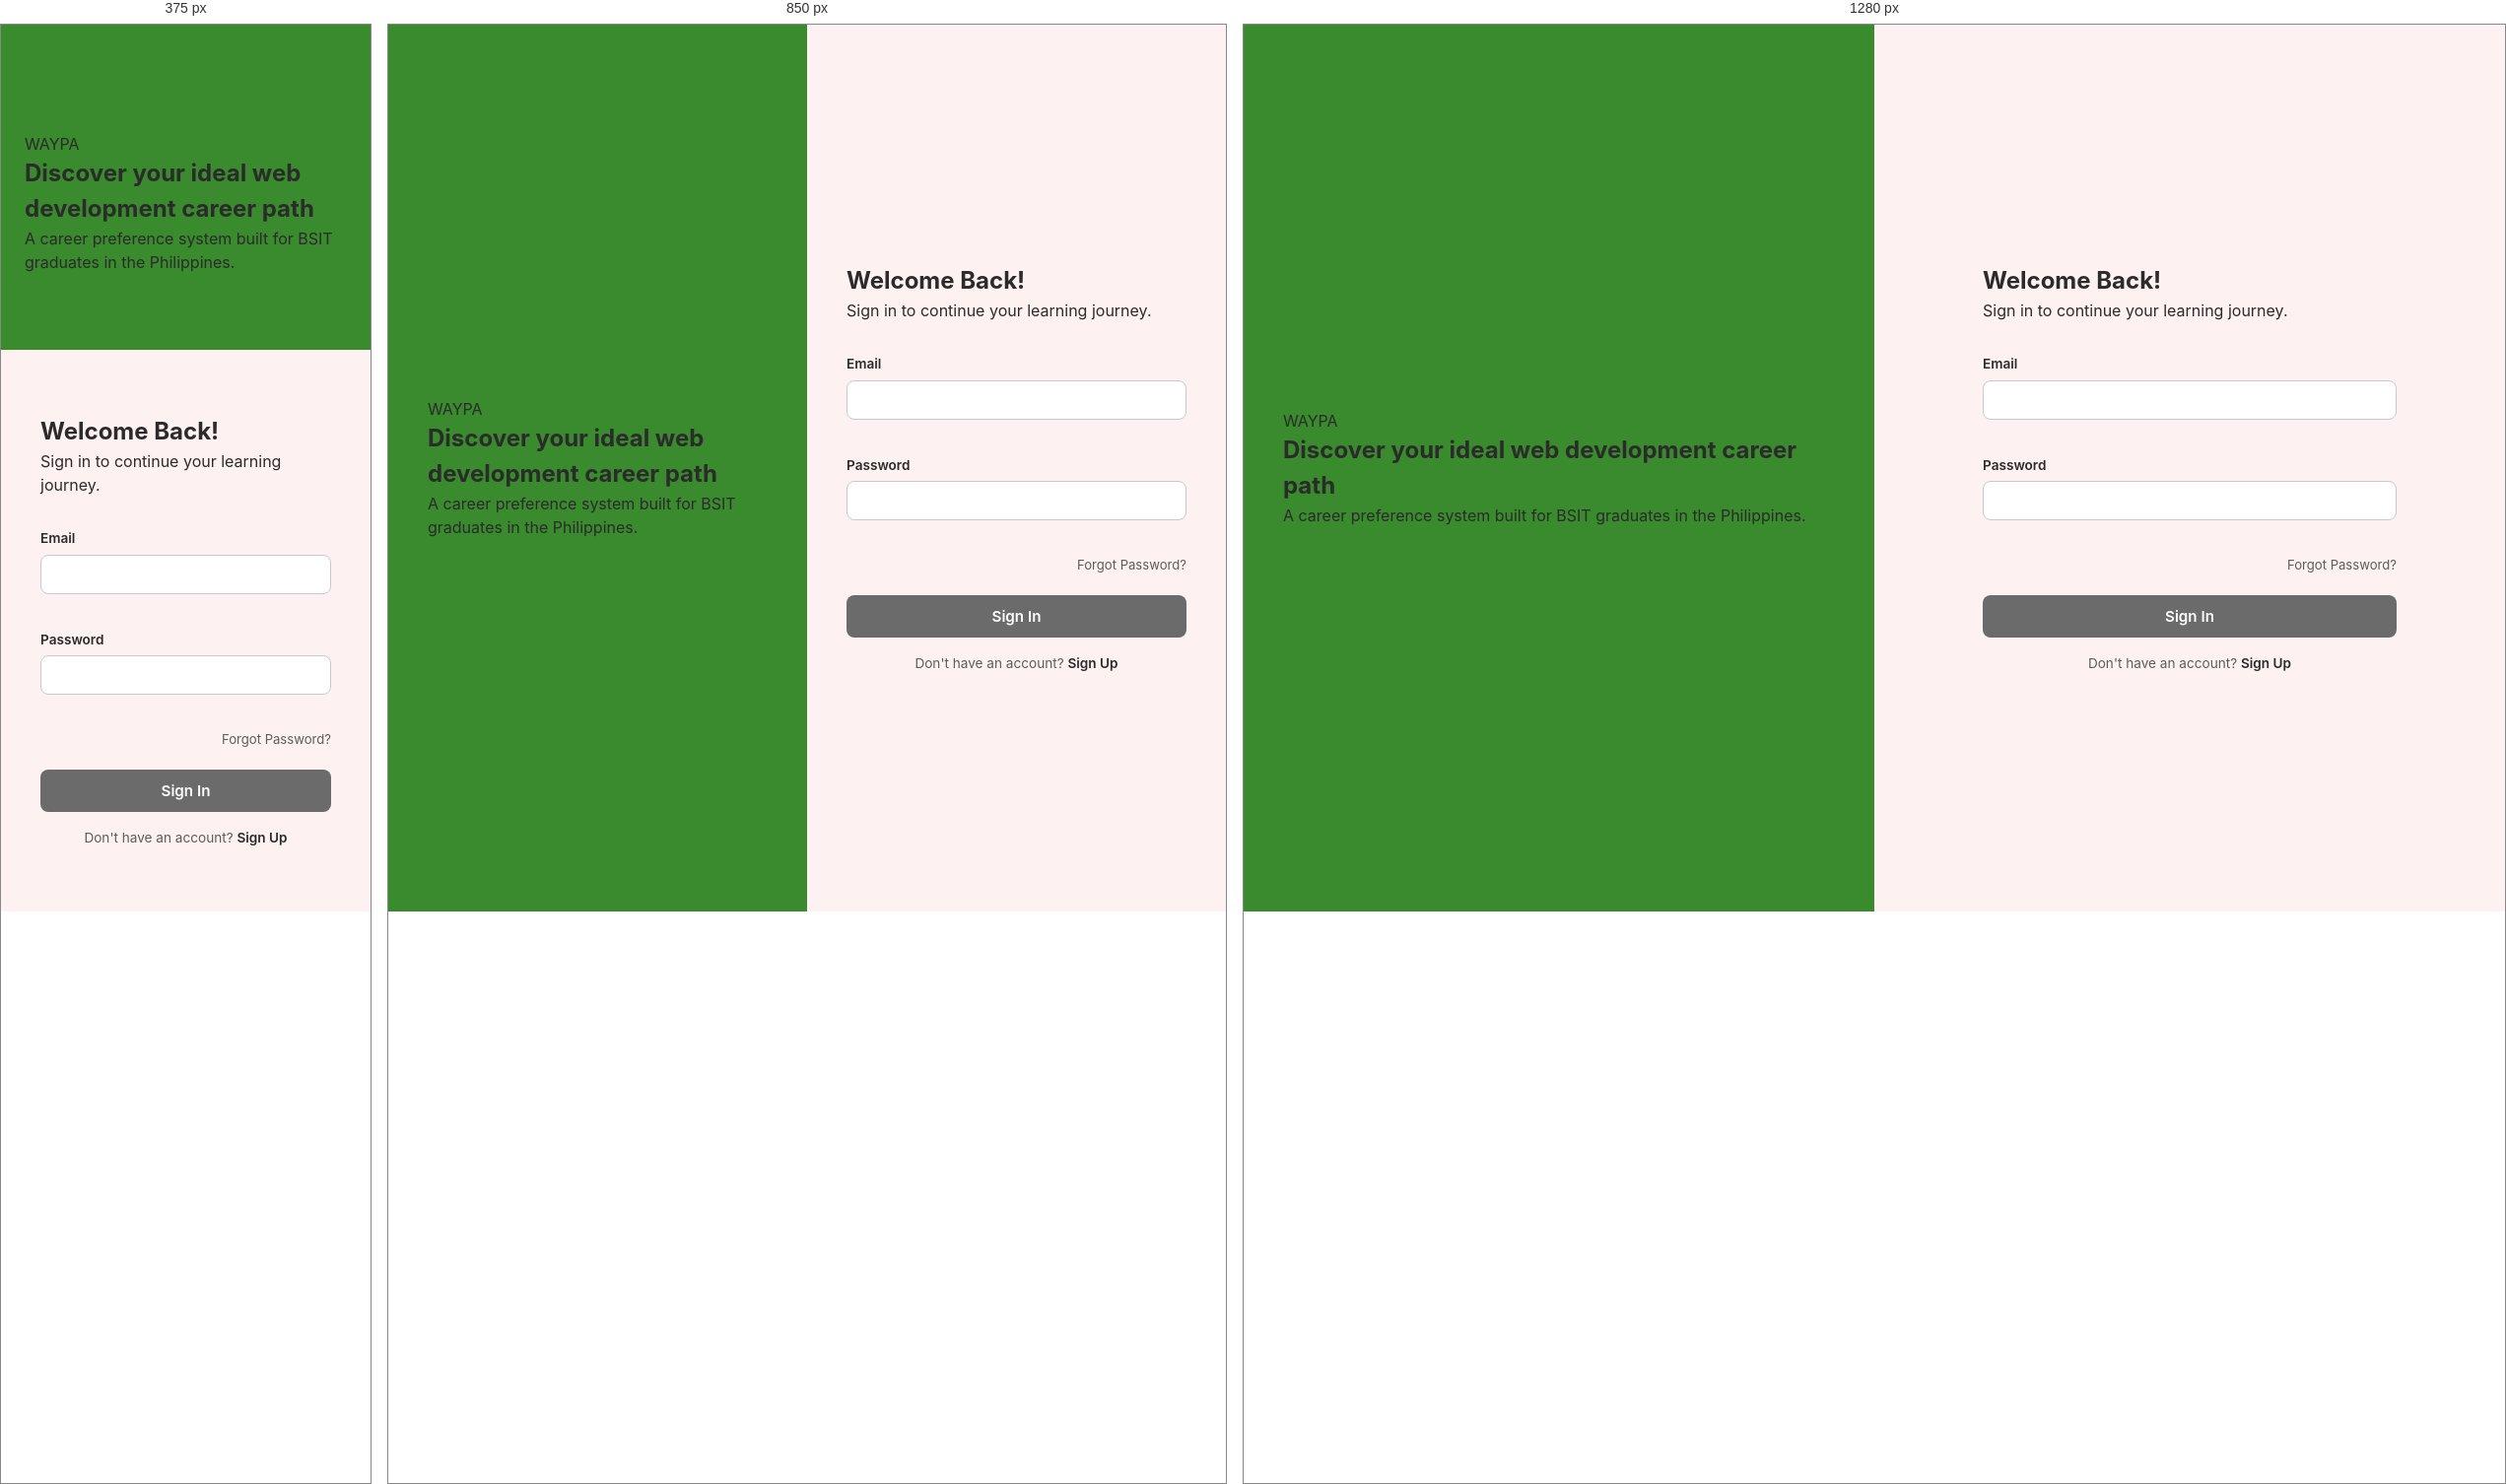
Rendered at 375 px, 850 px and 1280 px, left to right.

<!-- file: signin.html -->
<!DOCTYPE html>
<html lang="en">
<head>
  <meta charset="UTF-8">
  <meta name="viewport" content="width=device-width, initial-scale=1.0">
  <title>Sign In – WebPath</title>
  <link rel="preconnect" href="https://fonts.googleapis.com">
  <link rel="preconnect" href="https://fonts.gstatic.com/" crossorigin>
  <link href="https://fonts.googleapis.com/css2?family=Poppins:wght@400;500;600;700;800&family=Inter:wght@400;500;600&display=swap" rel="stylesheet">
  <link rel="stylesheet" href="styles.css">
</head>
<body>

  <main class="auth-page">

    <!-- ===== LEFT: brand / message panel ===== -->
    <section class="auth-side">
      <a href="index.html" class="auth-sidelogo">WAYPA</a>
      <div class="auth-sideinner">
        <h1 class="auth-sidetitle">Discover your ideal web development career path</h1>
        <p class="auth-sidetext">A career preference system built for BSIT graduates in the Philippines.</p>
      </div>
    </section>

    <!-- ===== RIGHT: sign in form ===== -->
    <section class="auth-form-side">
      <div class="auth-card">
        <h2 class="auth-cardtitle">Welcome Back!</h2>
        <p class="auth-cardsubtitle">Sign in to continue your learning journey.</p>

        <p class="auth-form-status" id="formStatus" role="status" aria-live="polite"></p>

        <form id="signinForm" novalidate>
          <div class="field">
            <label for="email">Email</label>
            <input type="email" id="email" name="email" autocomplete="email" required>
            <span class="field-error-msg" id="emailError"></span>
          </div>

          <div class="field">
            <label for="password">Password</label>
            <input type="password" id="password" name="password" autocomplete="current-password" required>
            <span class="field-error-msg" id="passwordError"></span>
          </div>
<div class="field-helper-row">
            <a href="#">Forgot Password?</a>
          </div>

          <button type="submit" class="auth-submit">Sign In</button>

          <p class="auth-switch">Don't have an account? <a href="signup.html">Sign Up</a></p>
        </form>
      </div>
    </section>

  </main>

  <script src="auth.js"></script>
</body>
</html>

/* @media block from styles.css */
@media (max-width: 900px) {
  .hero__content {
    grid-template-columns: 1fr;
  }

  .feature-grid,
  .paths-grid {
    grid-template-columns: 1fr;
  }

  .support-grid {
    grid-template-columns: repeat(2, 1fr);
  }
}

/* @media block from styles.css */
@media (max-width: 800px) {
  .auth-page {
    grid-template-columns: 1fr;
  }

  .auth-side {
    padding: 4.5rem 1.5rem 2.5rem;
    min-height: 280px;
  }

  .auth-side__logo {
    top: 1.5rem;
    left: 1.5rem;
  }

  .field-row {
    grid-template-columns: 1fr;
  }
}